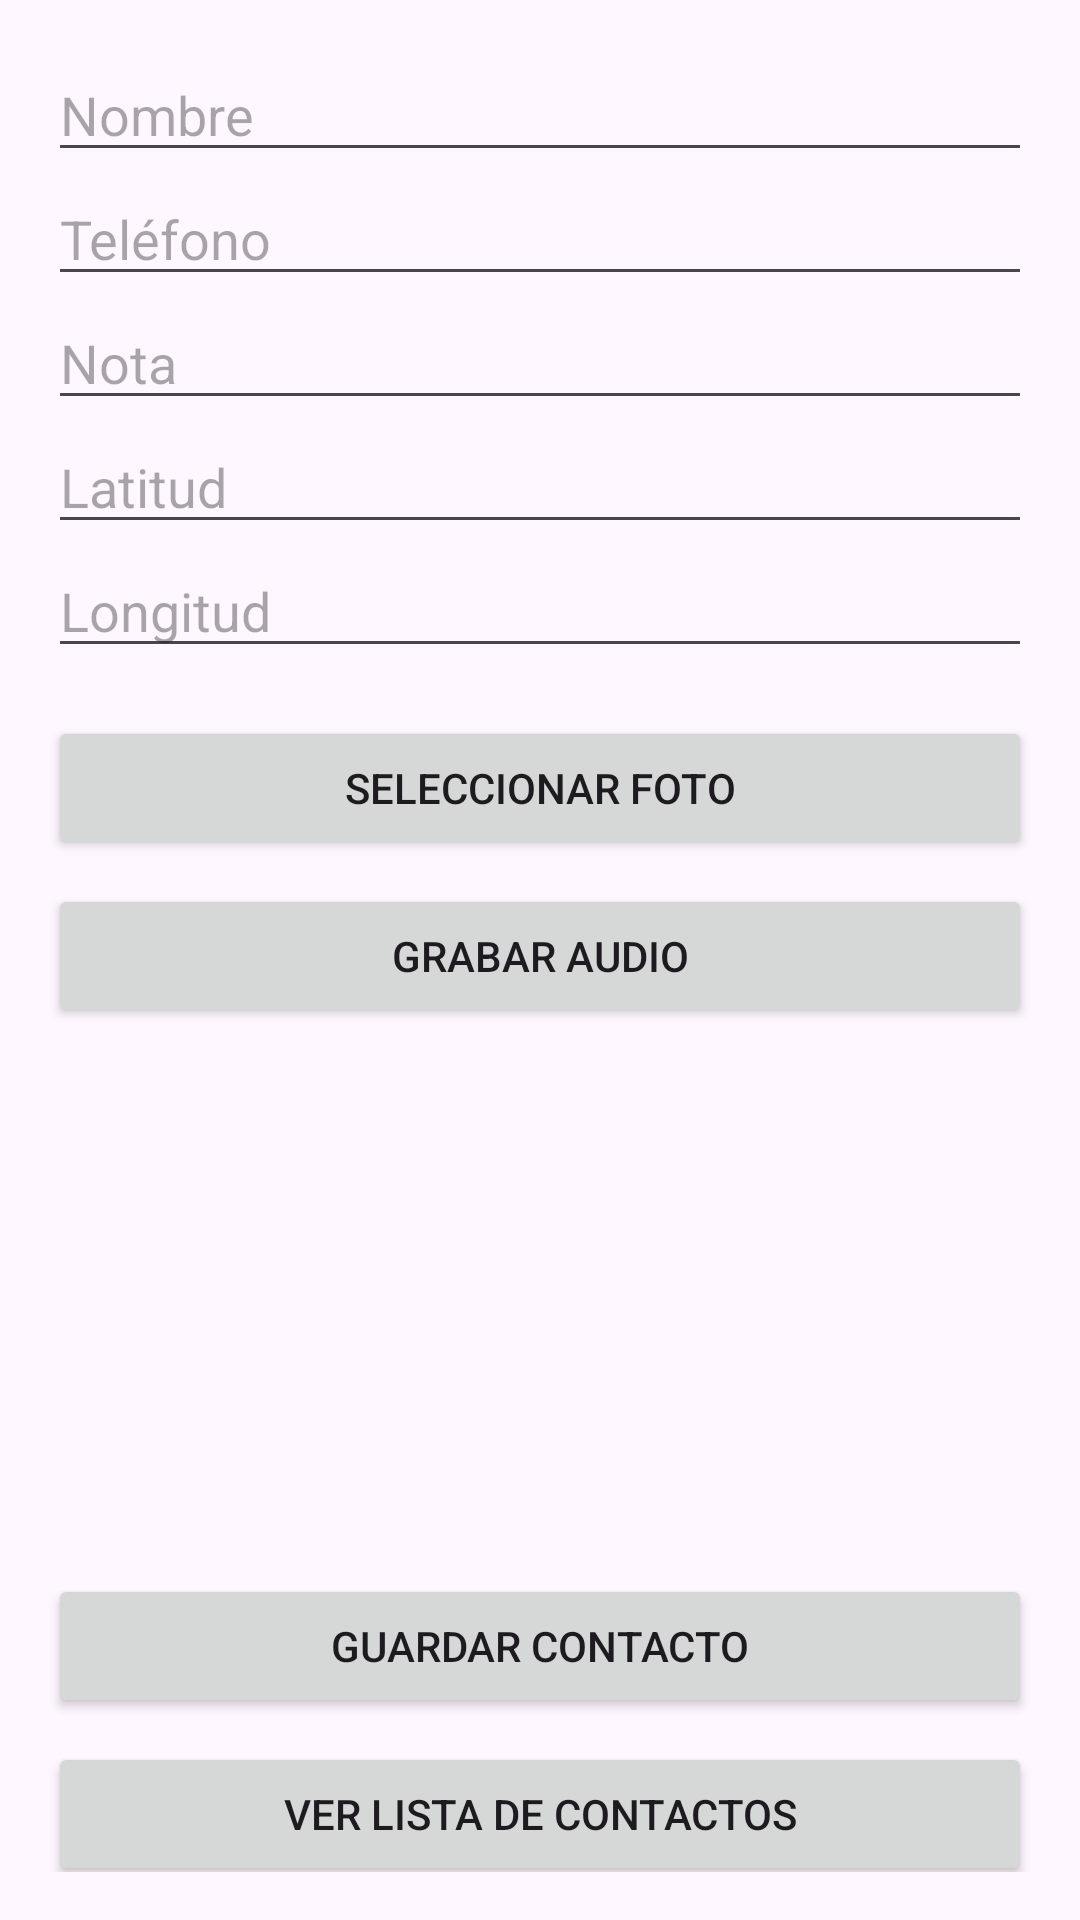

Android layout source for this screen:
<!-- AndroidManifest.xml: application theme Theme.PM2E1200630520001 -->
<!-- res/layout/activity_main.xml -->
<?xml version="1.0" encoding="utf-8"?>
<ScrollView xmlns:android="http://schemas.android.com/apk/res/android"
    android:layout_width="match_parent"
    android:layout_height="match_parent"
    android:padding="16dp">

    <LinearLayout
        android:layout_width="match_parent"
        android:layout_height="wrap_content"
        android:orientation="vertical">

        
        <EditText
            android:id="@+id/edtNombre"
            android:layout_width="match_parent"
            android:layout_height="wrap_content"
            android:hint="Nombre"
            android:inputType="textPersonName"/>

        <EditText
            android:id="@+id/edtTelefono"
            android:layout_width="match_parent"
            android:layout_height="wrap_content"
            android:hint="Teléfono"
            android:inputType="phone"/>

        <EditText
            android:id="@+id/edtNota"
            android:layout_width="match_parent"
            android:layout_height="wrap_content"
            android:hint="Nota"
            android:inputType="text"/>

        <EditText
            android:id="@+id/edtLatitud"
            android:layout_width="match_parent"
            android:layout_height="wrap_content"
            android:hint="Latitud"
            android:inputType="numberDecimal"/>

        <EditText
            android:id="@+id/edtLongitud"
            android:layout_width="match_parent"
            android:layout_height="wrap_content"
            android:hint="Longitud"
            android:inputType="numberDecimal"/>

        
        <Button
            android:id="@+id/btnFoto"
            android:layout_width="match_parent"
            android:layout_height="wrap_content"
            android:text="Seleccionar Foto"
            android:layout_marginTop="16dp"/>

        <Button
            android:id="@+id/btnAudio"
            android:layout_width="match_parent"
            android:layout_height="wrap_content"
            android:text="Grabar Audio"
            android:layout_marginTop="8dp"/>

        
        <ImageView
            android:id="@+id/imgVistaPrevia"
            android:layout_width="150dp"
            android:layout_height="150dp"
            android:layout_gravity="center"
            android:layout_marginTop="16dp"
            android:contentDescription="Vista previa de la foto"
            android:scaleType="centerCrop"
            android:src="@mipmap/ic_launcher"/>

        
        <Button
            android:id="@+id/btnGuardar"
            android:layout_width="match_parent"
            android:layout_height="wrap_content"
            android:text="Guardar Contacto"
            android:layout_marginTop="16dp"/>

        <Button
            android:id="@+id/btnVerLista"
            android:layout_width="match_parent"
            android:layout_height="wrap_content"
            android:text="Ver Lista de Contactos"
            android:layout_marginTop="8dp"/>

    </LinearLayout>
</ScrollView>
<!-- resources referenced by this layout -->
<resources>
  <style name="Theme.PM2E1200630520001" parent="Base.Theme.PM2E1200630520001" />
  <style name="Base.Theme.PM2E1200630520001" parent="Theme.Material3.DayNight.NoActionBar">
          
          
      </style>
</resources>
